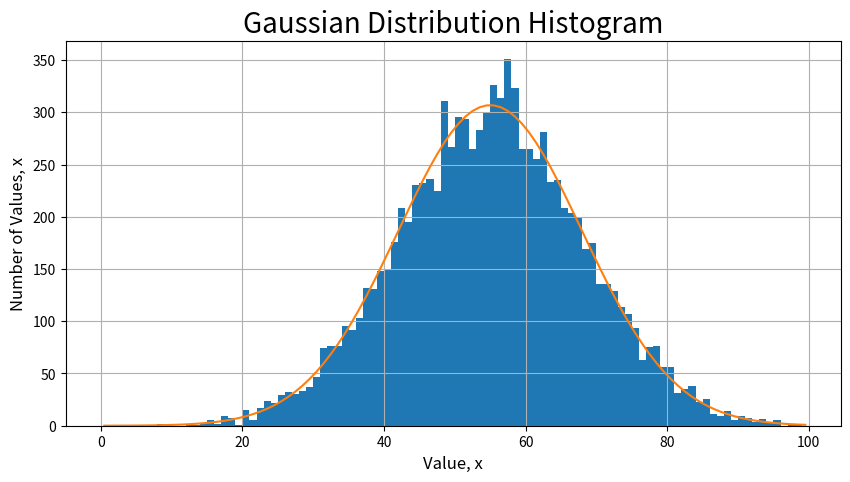

Generate this figure with matplotlib:
# Robyn Baumann
# AST4762 HW4
# Fri Sep 18

# import libraries needed for the program
import matplotlib.pyplot as plt
import numpy as np

# begin problem 2
print('Problem 2:')

# a) create Gaussian distribution with sample siz 10,000
# standard deviation 13 and mean 55
mu  = 55
std = 13
N   = 10000
gaussian = np.random.normal(mu, std, N)

# b) plot histogram
plt.figure( figsize = (10,5))
plt.hist(gaussian, bins=np.arange(0,100,1))
plt.grid()

# add titles and axis labels
plt.title( 'Gaussian Distribution Histogram', fontsize = 20 )
plt.xlabel( 'Value, x', fontsize = 12 )
plt.ylabel( 'Number of Values, x', fontsize = 12 )

# save the figure 
plt.savefig('hw4_rab_problem2b_graph1.png')

# c) plot gaussian over the histogram and save new graph

# create array for center of bins
x = np.arange(0.5, 100, 1) 

# start with calculating the gaussian function fron the distribution
gfunct = (1 / (std* np.sqrt(2 * np.pi))) * np.exp(-0.5*((x - mu)/std)**2)

# account for number of trials bc gfunct is a sum to 1
gfunct *=N

# plot the Gaussian on top of the histogram
plt.plot(x, gfunct)

#save new figure
plt.savefig('hw4_rab_problem2c_graph2.png')

#show new figure
plt.show()

print('\nProblem 3: Please see hw4_rab_problem3_work.pdf')
